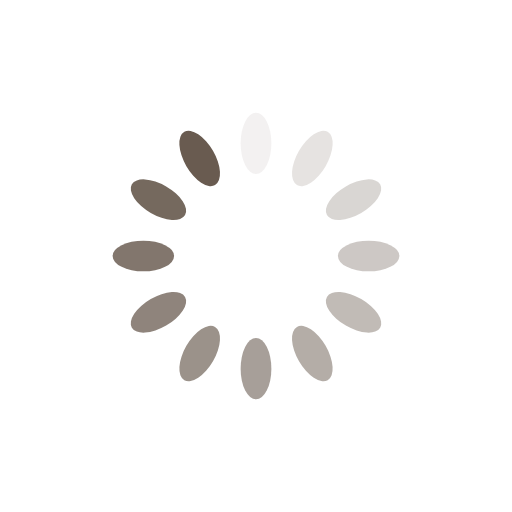
t = 0.00 s
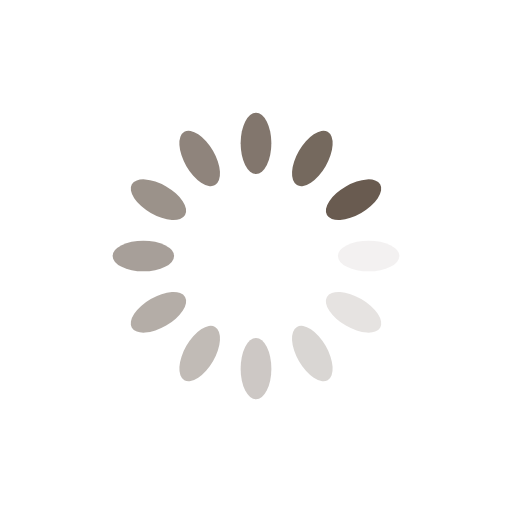
t = 0.25 s
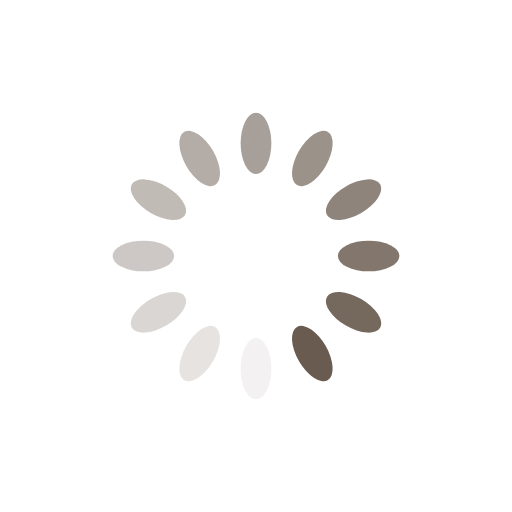
t = 0.50 s
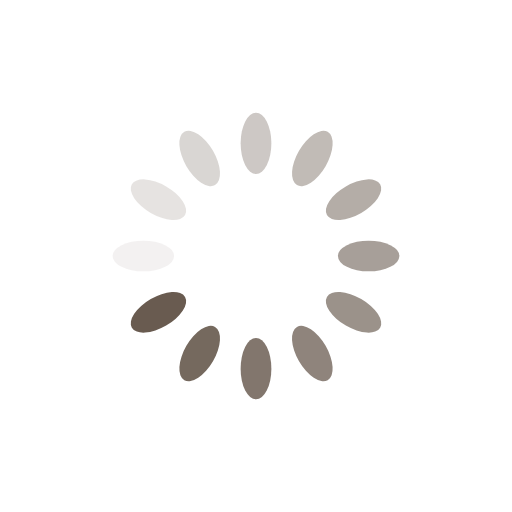
t = 0.75 s

The animated SVG that drew these frames (rendered in a browser with its animation timeline set to each time). Animation: 12 SMIL elements (animate=12); one cycle of 1.00 s, repeats indefinitely.

<?xml version="1.0" encoding="utf-8"?>
<svg xmlns="http://www.w3.org/2000/svg" xmlns:xlink="http://www.w3.org/1999/xlink" style="margin: 0; background: none; display: block; shape-rendering: auto;" width="191px" height="191px" viewBox="0 0 100 100" preserveAspectRatio="xMidYMid">
<g transform="rotate(0 50 50)">
  <rect x="47" y="22" rx="3" ry="6" width="6" height="12" fill="#695b50">
    <animate attributeName="opacity" values="1;0" keyTimes="0;1" dur="1s" begin="-0.9166666666666666s" repeatCount="indefinite"></animate>
  </rect>
</g><g transform="rotate(30 50 50)">
  <rect x="47" y="22" rx="3" ry="6" width="6" height="12" fill="#695b50">
    <animate attributeName="opacity" values="1;0" keyTimes="0;1" dur="1s" begin="-0.8333333333333334s" repeatCount="indefinite"></animate>
  </rect>
</g><g transform="rotate(60 50 50)">
  <rect x="47" y="22" rx="3" ry="6" width="6" height="12" fill="#695b50">
    <animate attributeName="opacity" values="1;0" keyTimes="0;1" dur="1s" begin="-0.75s" repeatCount="indefinite"></animate>
  </rect>
</g><g transform="rotate(90 50 50)">
  <rect x="47" y="22" rx="3" ry="6" width="6" height="12" fill="#695b50">
    <animate attributeName="opacity" values="1;0" keyTimes="0;1" dur="1s" begin="-0.6666666666666666s" repeatCount="indefinite"></animate>
  </rect>
</g><g transform="rotate(120 50 50)">
  <rect x="47" y="22" rx="3" ry="6" width="6" height="12" fill="#695b50">
    <animate attributeName="opacity" values="1;0" keyTimes="0;1" dur="1s" begin="-0.5833333333333334s" repeatCount="indefinite"></animate>
  </rect>
</g><g transform="rotate(150 50 50)">
  <rect x="47" y="22" rx="3" ry="6" width="6" height="12" fill="#695b50">
    <animate attributeName="opacity" values="1;0" keyTimes="0;1" dur="1s" begin="-0.5s" repeatCount="indefinite"></animate>
  </rect>
</g><g transform="rotate(180 50 50)">
  <rect x="47" y="22" rx="3" ry="6" width="6" height="12" fill="#695b50">
    <animate attributeName="opacity" values="1;0" keyTimes="0;1" dur="1s" begin="-0.4166666666666667s" repeatCount="indefinite"></animate>
  </rect>
</g><g transform="rotate(210 50 50)">
  <rect x="47" y="22" rx="3" ry="6" width="6" height="12" fill="#695b50">
    <animate attributeName="opacity" values="1;0" keyTimes="0;1" dur="1s" begin="-0.3333333333333333s" repeatCount="indefinite"></animate>
  </rect>
</g><g transform="rotate(240 50 50)">
  <rect x="47" y="22" rx="3" ry="6" width="6" height="12" fill="#695b50">
    <animate attributeName="opacity" values="1;0" keyTimes="0;1" dur="1s" begin="-0.25s" repeatCount="indefinite"></animate>
  </rect>
</g><g transform="rotate(270 50 50)">
  <rect x="47" y="22" rx="3" ry="6" width="6" height="12" fill="#695b50">
    <animate attributeName="opacity" values="1;0" keyTimes="0;1" dur="1s" begin="-0.16666666666666666s" repeatCount="indefinite"></animate>
  </rect>
</g><g transform="rotate(300 50 50)">
  <rect x="47" y="22" rx="3" ry="6" width="6" height="12" fill="#695b50">
    <animate attributeName="opacity" values="1;0" keyTimes="0;1" dur="1s" begin="-0.08333333333333333s" repeatCount="indefinite"></animate>
  </rect>
</g><g transform="rotate(330 50 50)">
  <rect x="47" y="22" rx="3" ry="6" width="6" height="12" fill="#695b50">
    <animate attributeName="opacity" values="1;0" keyTimes="0;1" dur="1s" begin="0s" repeatCount="indefinite"></animate>
  </rect>
</g>
<!-- [ldio] generated by https://loading.io/ --></svg>